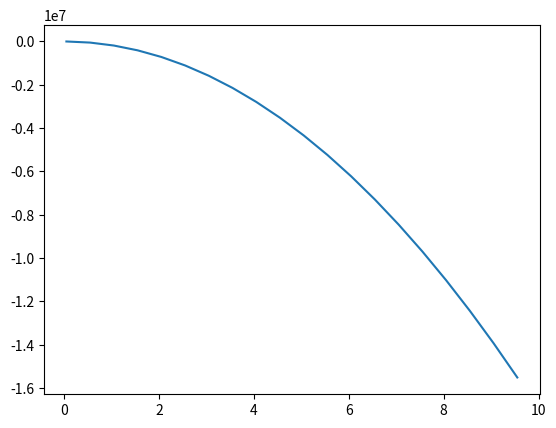

Write Python code to recreate this figure.
import numpy as np
import math as math
from matplotlib import pyplot as plt

kT = 4.1


def WLC(f_pN, L_bp, P_nm=50, S_pN=1000):
    z = 1 - 0.5 * np.sqrt(kT / (f_pN * P_nm)) + f_pN / S_pN
    g = f_pN - np.sqrt(kT * f_pN / P_nm) + f_pN ** 2 / 2 * S_pN
    return z * L_bp * 0.34, -g * L_bp * 0.34


def fiber(f_pN, n_nuc, k_pN_nm=0.3, z0_nm=1.7):
    z = f_pN / k_pN_nm + z0_nm
    g = f_pN ** 2 / 2 * k_pN_nm + f_pN * z0_nm
    return z * n_nuc, -g * n_nuc


def tether(f_pN, L_bp, NRL_bp, n_nuc, g1_kT=17, g2_kT=5.5, g3_kT=40, l1_bp=100, l2_bp=80):
    z_nm = []
    d = []
    g_kT = []

    for n0 in range(n_nuc + 1):
        for n1 in range(n_nuc - n0 + 1):
            for n2 in range(n_nuc - n0 - n1 + 1):
                n3 = n_nuc - (n0 + n1 + n2)
                lt_bp = L_bp - n0 * NRL_bp - n1 * (NRL_bp - l1_bp) - n2 * (NRL_bp - l2_bp)
                zt_nm, gt_kT = WLC(f_pN, lt_bp)
                z_nm.append(zt_nm)

                gt_kT += n0 * (g1_kT + g2_kT + g3_kT)
                print(n0, n1, n2, n3, lt_bp, gt_kT)
                gt_kT += n1 * (g2_kT + g3_kT)
                gt_kT += n2 * (g3_kT)
                gt_kT -= f_pN * zt_nm / kT
                g_kT.append(gt_kT)

                dt = math.factorial(n_nuc)
                dt /= (math.factorial(n1) * math.factorial(n2) * math.factorial(n3))
                dt /= math.factorial(n_nuc - (n0 + n1 + n2))
                d.append(np.full((np.shape(f_pN)), dt))

    z_nm = np.asarray(z_nm)
    g_kT = np.asarray(g_kT)

    g_min = np.min(g_kT, axis=1)
    print(g_min)
    g_kT = np.subtract(g_kT.T, g_min)
    g_kT = g_kT.T

    d = np.asarray(d)

    z = np.sum(z_nm * d * np.exp(- g_kT / kT), axis=0)
    z /= np.sum(d * np.exp(- g_kT / kT), axis=0)
    print(np.shape(z))
    return g_kT.T


f = np.arange(0.05, 10, 0.5)
z = tether(f, 1000, 197, 1)
z, g = WLC(f, 1000)
plt.plot(f, g)
plt.show()
